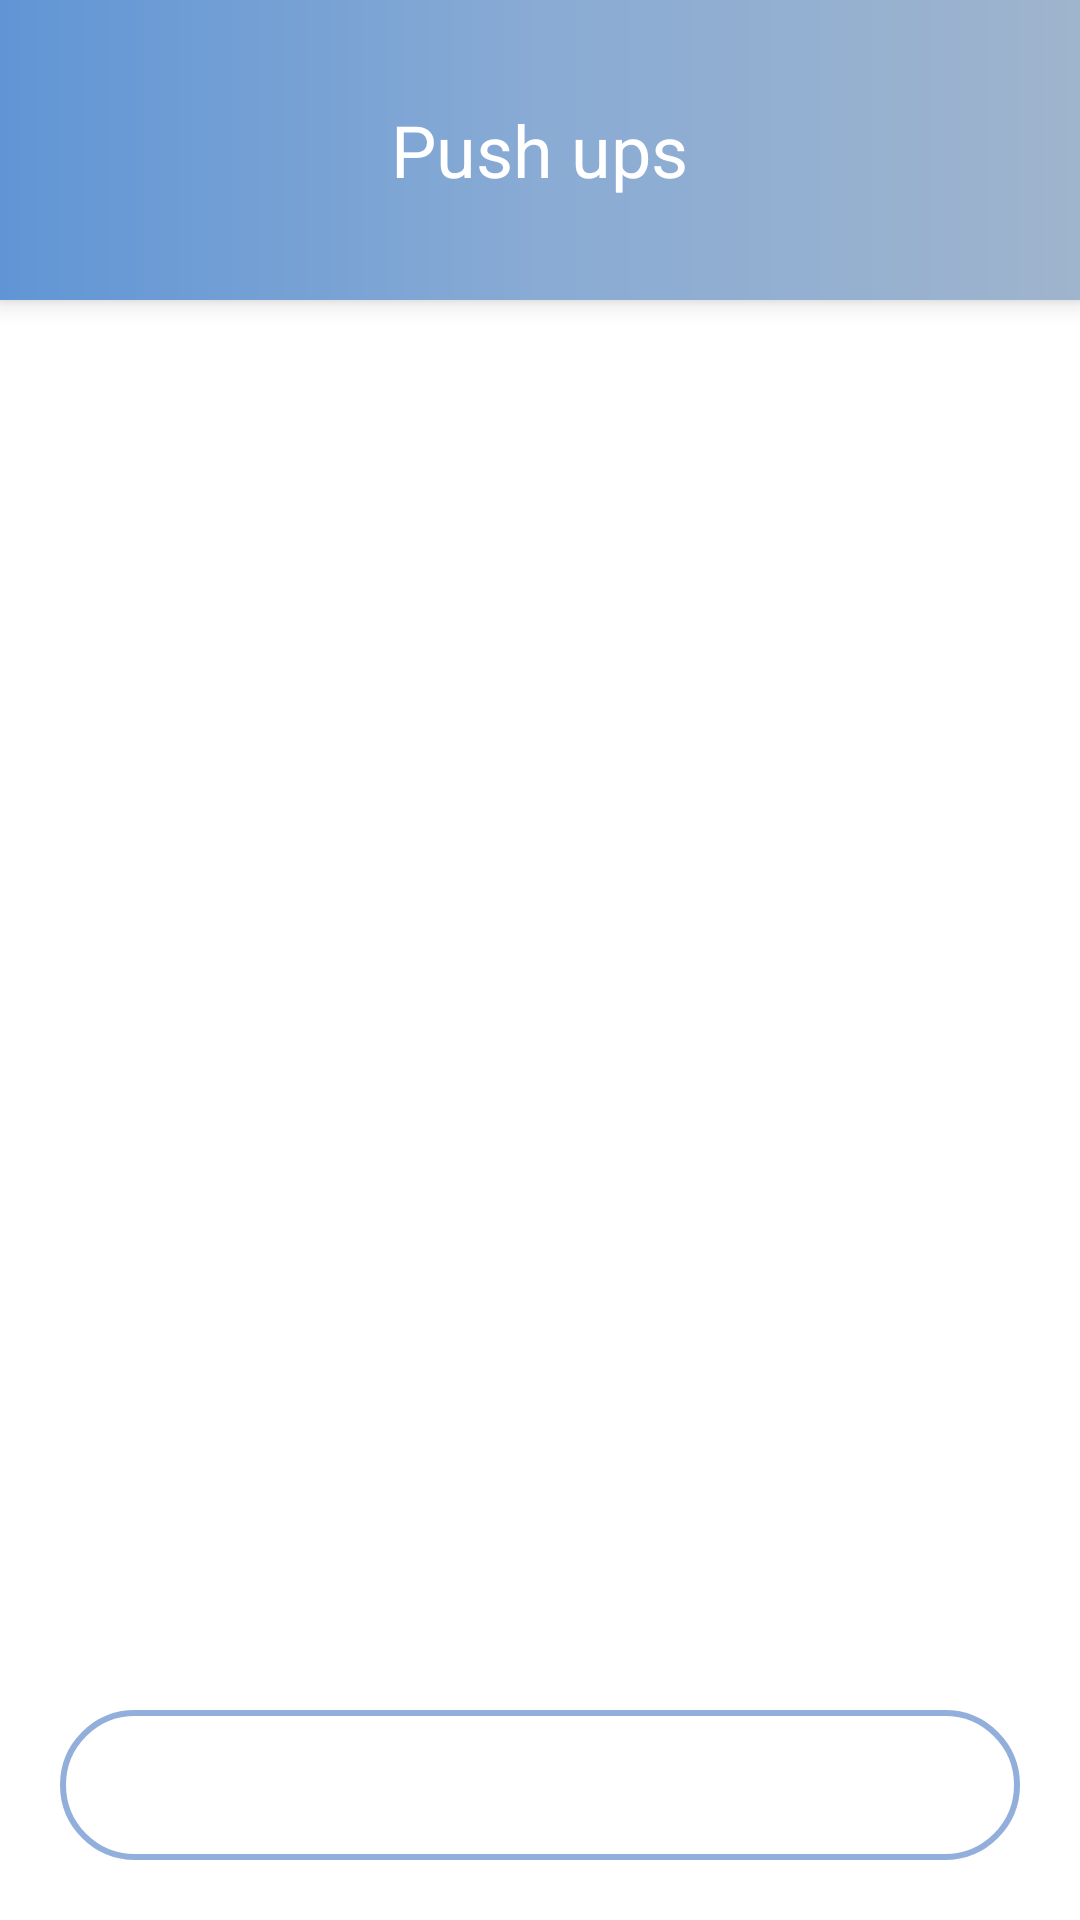

The Android layout XML behind this screen, and the referenced resources:
<!-- AndroidManifest.xml: application theme Theme.Gym -->
<!-- res/layout/fragment_pushups_choice.xml -->
<?xml version="1.0" encoding="utf-8"?>
<LinearLayout xmlns:android="http://schemas.android.com/apk/res/android"
    android:layout_width="match_parent"
    android:layout_height="match_parent"
    xmlns:tools="http://schemas.android.com/tools"
    android:orientation="vertical">

    <FrameLayout
        android:layout_width="match_parent"
        android:layout_height="100dp"
        android:background="@drawable/background_main_top"
        android:elevation="5dp"
        android:orientation="vertical"
        android:layout_marginBottom="20dp">

        <TextView
            android:id="@+id/title_textView"
            android:layout_width="wrap_content"
            android:layout_height="wrap_content"
            android:layout_gravity="center"
            android:text="Push ups"
            android:textColor="@color/white"
            android:textSize="24sp"/>

    </FrameLayout>

    <androidx.recyclerview.widget.RecyclerView
        android:id="@+id/recyclerView"
        android:layout_width="match_parent"
        android:layout_height="match_parent"
        android:layout_weight="1"
        android:overScrollMode="never">

    </androidx.recyclerview.widget.RecyclerView>

    <FrameLayout
        android:layout_width="match_parent"
        android:layout_height="50dp"
        android:layout_margin="20dp">

        <ProgressBar
            style="?android:attr/progressBarStyleHorizontal"
            android:id="@+id/progressBar"
            android:layout_width="match_parent"
            android:layout_height="match_parent"
            android:indeterminateOnly="false"
            android:progress="0"
            android:progressDrawable="@drawable/background_progress_bar"/>

        <TextView
            android:id="@+id/progress_textView"
            android:layout_width="wrap_content"
            android:layout_height="wrap_content"
            android:layout_gravity="center"
            tools:text="0%"
            android:textSize="20sp"
            android:textColor="#779BD2"/>

    </FrameLayout>

</LinearLayout>
<!-- resources referenced by this layout -->
<resources>
  <!-- drawable background_main_top (drawable) -->
  <?xml version="1.0" encoding="utf-8"?>
  <shape xmlns:android="http://schemas.android.com/apk/res/android">
      <gradient
          android:startColor="#6095D5"
          android:centerColor="#89ABD4"
          android:endColor="#9FB4CD"
          android:angle="0"/>
  </shape>
  <!-- drawable background_progress_bar (drawable) -->
  <?xml version="1.0" encoding="utf-8"?>
  <layer-list xmlns:android="http://schemas.android.com/apk/res/android">
      <item android:id="@android:id/background">
          <shape>
              <corners android:radius="30dp"/>
              <stroke
                  android:color="#CC779BD2"
                  android:width="2dp"/>
          </shape>
      </item>
      <item android:id="@android:id/progress">
          <scale android:scaleWidth="100%">
              <shape>
                  <corners android:radius="30dp"/>
                  <solid android:color="#779BD2" />
              </shape>
          </scale>
      </item>
  </layer-list>
  <style name="Theme.Gym" parent="Theme.MaterialComponents.Light.NoActionBar">
          
          <item name="colorPrimary">#6E9CD2</item>
          <item name="colorPrimaryVariant">#6095D5</item>
          <item name="colorOnPrimary">@color/white</item>
          
          <item name="colorSecondary">@color/teal_200</item>
          <item name="colorSecondaryVariant">@color/teal_700</item>
          <item name="colorOnSecondary">@color/black</item>
          
          <item name="android:statusBarColor" tools:targetApi="l">?attr/colorPrimaryVariant</item>
          
          <item name="fontFamily">@font/font</item>
          <item name="android:colorEdgeEffect">#6095D5</item>
      </style>
  <!-- not gathered from this repository: default colours our renderer supplied (Android Studio template values) -->
  <color name="teal_200">#FF03DAC5</color>
  <color name="teal_700">#FF018786</color>
  <color name="black">#FF000000</color>
  <color name="white">#FFFFFFFF</color>
</resources>
